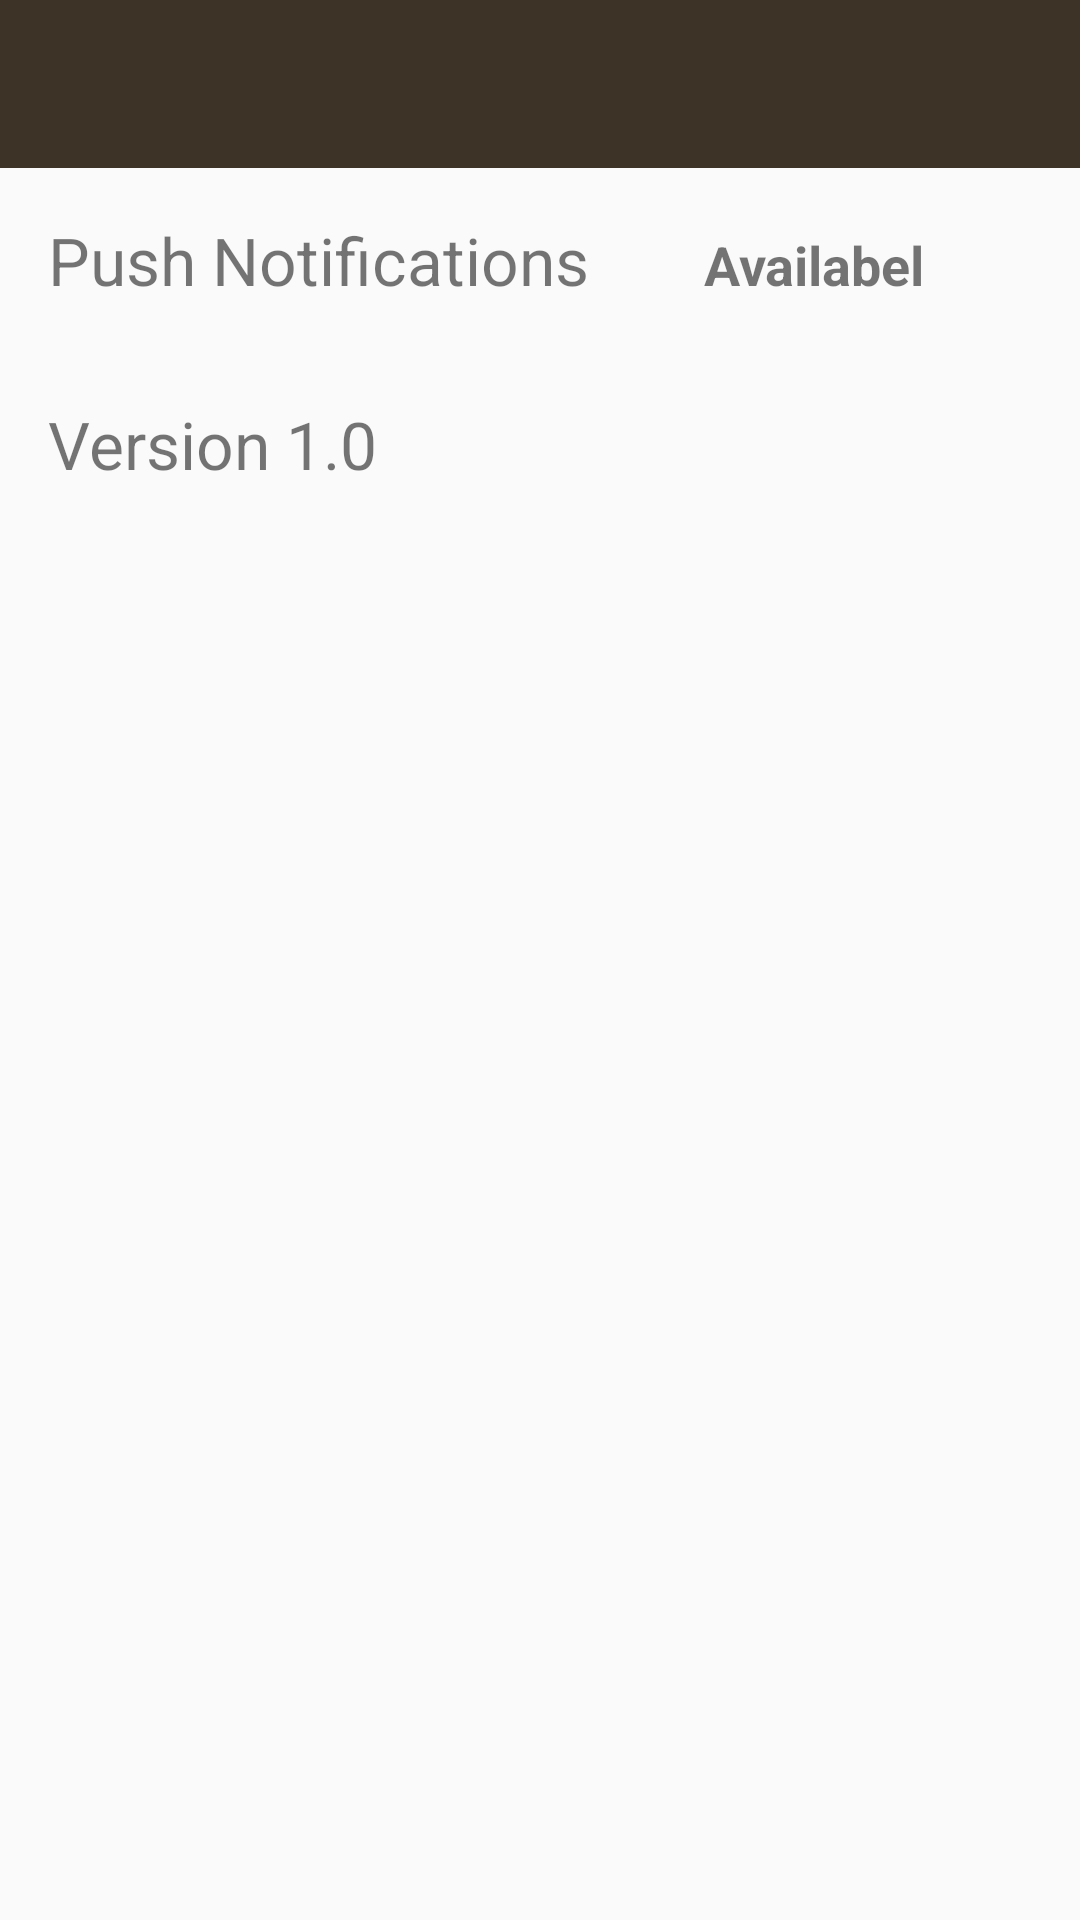

The Android layout XML behind this screen, and the referenced resources:
<!-- AndroidManifest.xml: application theme AppTheme -->
<!-- res/layout/activity_settings.xml -->
<LinearLayout xmlns:android="http://schemas.android.com/apk/res/android"
    xmlns:tools="http://schemas.android.com/tools" android:layout_width="match_parent"
    android:layout_height="match_parent"
    android:orientation="vertical"
    tools:context=".MainActivity">
    <include layout="@layout/app_bar" />
  <LinearLayout
      android:padding="16dp"
      android:layout_width="match_parent"
      android:layout_height="wrap_content"
      android:orientation="horizontal">
      <TextView
          android:layout_weight="2"
          android:layout_width="0dp"
          android:layout_height="wrap_content"
          android:textSize="22sp"
          android:text="Push Notifications"/>
      <TextView
         android:textStyle="bold"
          android:layout_weight="1"
          android:layout_width="0dp"
          android:layout_height="wrap_content"
          android:textSize="18sp"
          android:text="Availabel"/>

      </LinearLayout>


    <TextView
        android:textSize="22sp"
        android:padding="16dp"
        android:text="Version 1.0"
        android:layout_width="match_parent"
        android:layout_height="wrap_content" />
</LinearLayout>
<!-- res/layout/app_bar.xml (included above) -->
<?xml version="1.0" encoding="utf-8"?>
<android.support.v7.widget.Toolbar xmlns:android="http://schemas.android.com/apk/res/android"
    xmlns:app="http://schemas.android.com/apk/res-auto"
    android:id="@+id/toolbar"

    android:minHeight="?attr/actionBarSize"
    android:background="@color/color_appbar1"
    android:layout_width="match_parent"
    app:theme="@style/ThemeOverlay.AppCompat.Dark"
    app:popupTheme="@style/ThemeOverlay.AppCompat.Light"
    android:layout_height="wrap_content">

</android.support.v7.widget.Toolbar>
<!-- resources referenced by this layout -->
<resources>
  <color name="color_appbar1">#3D3427</color>
  <style name="AppTheme" parent="AppTheme.Base">
  
  </style>
  <style name="AppTheme.Base" parent="Theme.AppCompat.Light.NoActionBar">
  
          <item name="colorPrimary">@color/primaryColor</item>
          <item name="colorPrimaryDark">@color/primaryColorDark</item>
          <item name="drawerArrowStyle">@style/DrawerArrowStyle</item>
          <item name="android:textColorPrimary">@android:color/white</item>
          <item name="colorAccent">@color/color_giftcode</item>
      </style>
  <color name="primaryColor">#2196F3</color>
  <color name="primaryColorDark">#0D47A1</color>
  <style name="DrawerArrowStyle" parent="Widget.AppCompat.DrawerArrowToggle">
          <item name="spinBars">true</item>
          <item name="color">@android:color/white</item>
      </style>
  <color name="color_giftcode">#2977AC</color>
</resources>
